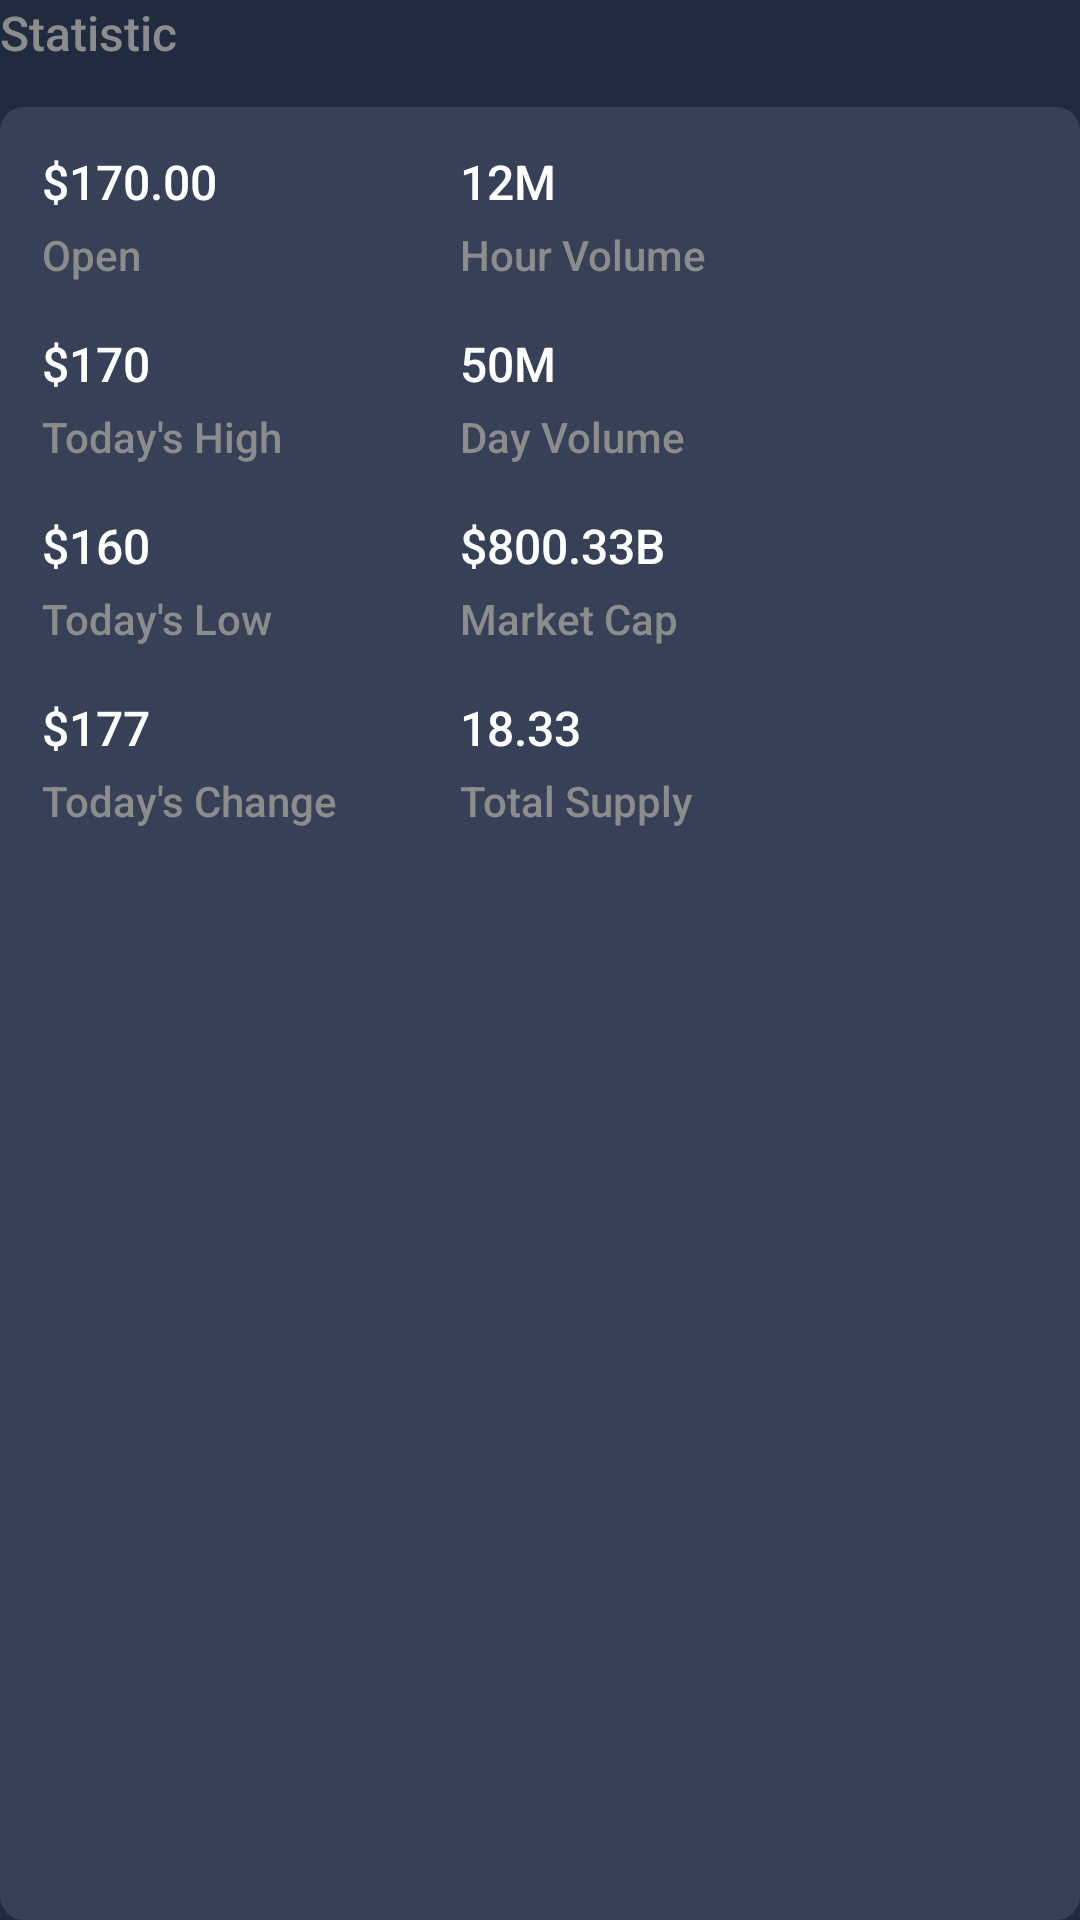

Reconstruct the res/layout file that produces this screen, plus the resources it refers to.
<!-- AndroidManifest.xml: application theme Theme.CryptoCoin -->
<!-- res/layout/module_statistic.xml -->
<?xml version="1.0" encoding="utf-8"?>
<LinearLayout xmlns:android="http://schemas.android.com/apk/res/android"
    xmlns:tools="http://schemas.android.com/tools"
    android:layout_width="match_parent"
    xmlns:app="http://schemas.android.com/apk/res-auto"
    android:orientation="vertical"
    android:layout_marginStart="14dp"
    android:layout_marginEnd="14dp"
    android:layout_marginTop="16dp"
    android:layout_height="wrap_content">
<TextView
    style="@style/CoinBitText.Body1Alternate"
    android:text="Statistic"
    android:layout_width="wrap_content"
    android:layout_height="wrap_content" />

    <androidx.constraintlayout.widget.ConstraintLayout
        android:layout_width="match_parent"
        android:layout_height="match_parent"
        android:layout_marginTop="14dp"
        android:background="@drawable/background_rounded_all"
        android:padding="14dp">


        <androidx.constraintlayout.widget.Guideline
            android:id="@+id/guideline2"
            android:layout_width="match_parent"
            android:layout_height="wrap_content"
            android:orientation="vertical"
            app:layout_constraintGuide_percent="0.42" />

        <TextView
            android:id="@+id/txtOpenAmount"
            style="@style/CoinBitText.Body1"
            android:layout_width="wrap_content"
            android:layout_height="wrap_content"
            android:text="$170.00"
            app:layout_constraintStart_toStartOf="parent"
            app:layout_constraintTop_toTopOf="parent" />

        <TextView
            android:id="@+id/textView2"
            style="@style/CoinBitText.TitleAlternate"
            android:layout_width="wrap_content"
            android:layout_height="wrap_content"
            android:layout_marginTop="4dp"
            android:text="Open"
            app:layout_constraintStart_toStartOf="@+id/txtOpenAmount"
            app:layout_constraintTop_toBottomOf="@+id/txtOpenAmount" />

        <TextView
            android:id="@+id/txtTodayHigh"
            style="@style/CoinBitText.Body1"
            android:layout_width="wrap_content"
            android:layout_height="wrap_content"
            android:layout_marginTop="16dp"
            android:text="$170"
            app:layout_constraintStart_toStartOf="@+id/textView2"
            app:layout_constraintTop_toBottomOf="@+id/textView2" />

        <TextView
            android:id="@+id/textView4"
            style="@style/CoinBitText.TitleAlternate"
            android:layout_width="wrap_content"
            android:layout_height="wrap_content"
            android:layout_marginTop="4dp"
            android:text="Today's High"
            app:layout_constraintStart_toStartOf="@+id/txtTodayHigh"
            app:layout_constraintTop_toBottomOf="@+id/txtTodayHigh" />

        <TextView
            android:id="@+id/txtTodayLow"
            style="@style/CoinBitText.Body1"
            android:layout_width="wrap_content"
            android:layout_height="wrap_content"
            android:layout_marginTop="16dp"
            android:text="$160"
            app:layout_constraintStart_toStartOf="@+id/textView4"
            app:layout_constraintTop_toBottomOf="@+id/textView4" />

        <TextView
            android:id="@+id/textView6"
            style="@style/CoinBitText.TitleAlternate"
            android:layout_width="wrap_content"
            android:layout_height="wrap_content"
            android:layout_marginTop="4dp"
            android:text="Today's Low"
            app:layout_constraintStart_toStartOf="@+id/txtTodayLow"
            app:layout_constraintTop_toBottomOf="@+id/txtTodayLow" />

        <TextView
            android:id="@+id/txtTodayChange"
            style="@style/CoinBitText.Body1"
            android:layout_width="wrap_content"
            android:layout_height="wrap_content"
            android:layout_marginTop="16dp"
            android:text="$177"
            app:layout_constraintStart_toStartOf="@+id/textView6"
            app:layout_constraintTop_toBottomOf="@+id/textView6" />

        <TextView
            android:id="@+id/textView8"
            style="@style/CoinBitText.TitleAlternate"
            android:layout_width="wrap_content"
            android:layout_height="wrap_content"
            android:layout_marginTop="4dp"
            android:text="Today's Change "
            app:layout_constraintStart_toStartOf="@+id/txtTodayChange"
            app:layout_constraintTop_toBottomOf="@+id/txtTodayChange" />

        <TextView
            android:id="@+id/txtVolumeHour"
            style="@style/CoinBitText.Body1"
            android:layout_width="wrap_content"
            android:layout_height="wrap_content"
            android:text="12M"
            app:layout_constraintStart_toStartOf="@+id/guideline2"
            app:layout_constraintTop_toTopOf="parent" />

        <TextView
            android:id="@+id/textView11"
            style="@style/CoinBitText.TitleAlternate"
            android:layout_width="wrap_content"
            android:layout_height="wrap_content"
            android:layout_marginTop="4dp"
            android:text="Hour Volume"
            app:layout_constraintStart_toStartOf="@+id/guideline2"
            app:layout_constraintTop_toBottomOf="@+id/txtVolumeHour" />

        <TextView
            android:id="@+id/txtDayVolume"
            style="@style/CoinBitText.Body1"
            android:layout_width="wrap_content"
            android:layout_height="wrap_content"
            android:layout_marginTop="16dp"
            android:text="50M"
            app:layout_constraintStart_toStartOf="@+id/guideline2"
            app:layout_constraintTop_toBottomOf="@+id/textView11" />

        <TextView
            android:id="@+id/textView13"
            style="@style/CoinBitText.TitleAlternate"
            android:layout_width="wrap_content"
            android:layout_height="wrap_content"
            android:layout_marginTop="4dp"
            android:text="Day Volume "
            app:layout_constraintStart_toStartOf="@+id/guideline2"
            app:layout_constraintTop_toBottomOf="@+id/txtDayVolume" />

        <TextView
            android:id="@+id/txtMarketCapStatistic"
            style="@style/CoinBitText.Body1"
            android:layout_width="wrap_content"
            android:layout_height="wrap_content"
            android:layout_marginTop="16dp"
            android:text="$800.33B"
            app:layout_constraintStart_toStartOf="@+id/guideline2"
            app:layout_constraintTop_toBottomOf="@+id/textView13" />

        <TextView
            android:id="@+id/textView15"
            style="@style/CoinBitText.TitleAlternate"
            android:layout_width="wrap_content"
            android:layout_height="wrap_content"
            android:layout_marginTop="4dp"
            android:text="Market Cap"
            app:layout_constraintStart_toStartOf="@+id/guideline2"
            app:layout_constraintTop_toBottomOf="@+id/txtMarketCapStatistic" />

        <TextView
            android:id="@+id/txtSupply"
            style="@style/CoinBitText.Body1"
            android:layout_width="wrap_content"
            android:layout_height="wrap_content"
            android:layout_marginTop="16dp"
            android:text="18.33"
            app:layout_constraintStart_toStartOf="@+id/guideline2"
            app:layout_constraintTop_toBottomOf="@+id/textView15" />


        <TextView
            android:id="@+id/textView16"
            style="@style/CoinBitText.TitleAlternate"
            android:layout_width="wrap_content"
            android:layout_height="wrap_content"
            android:layout_marginTop="4dp"
            android:text="Total Supply"
            app:layout_constraintStart_toStartOf="@+id/txtSupply"
            app:layout_constraintTop_toBottomOf="@+id/txtSupply" />



    </androidx.constraintlayout.widget.ConstraintLayout>
</LinearLayout>
<!-- resources referenced by this layout -->
<resources>
  <!-- drawable background_rounded_all (drawable-v24) -->
  <?xml version="1.0" encoding="utf-8"?>
  <shape xmlns:android="http://schemas.android.com/apk/res/android"
      android:shape="rectangle">
      <solid android:color="@color/bg_card" />
      <corners android:radius="8dp" />
  </shape>
  <style name="CoinBitText.Body1" parent="CoinBitText">
          <item name="android:textColor">@color/primaryTextColor</item>
          <item name="android:textSize">16sp</item>
      </style>
  <style name="CoinBitText.Body1Alternate" parent="CoinBitText">
          <item name="android:textColor">@color/secondaryTextColor</item>
          <item name="android:textSize">16sp</item>
      </style>
  <style name="CoinBitText.TitleAlternate" parent="CoinBitText">
          <item name="android:textColor">@color/secondaryTextColor</item>
          <item name="android:textSize">14sp</item>
      </style>
  <style name="Theme.CryptoCoin" parent="Theme.MaterialComponents.DayNight.NoActionBar">
          
          <item name="colorPrimary">@color/colorPrimary</item>
          <item name="colorPrimaryVariant">@color/colorPrimaryDark</item>
          <item name="colorOnPrimary">@color/primaryTextColor</item>
          
          <item name="colorSecondary">@color/colorAccent</item>
          <item name="colorOnSecondary">@color/primaryTextColor</item>
  
          
          <item name="android:statusBarColor" tools:targetApi="l">?attr/colorPrimaryVariant</item>
  
          
          <item name="android:windowBackground">@color/backgroundColor</item>
          <item name="fontFamily">sans-serif-medium</item>
  
      </style>
  <color name="bg_card">#364158</color>
  <style name="CoinBitText" parent="Base.TextAppearance.AppCompat.Caption">
          <item name="android:lineSpacingExtra">4sp</item>
      </style>
  <color name="primaryTextColor">#ffffff</color>
  <color name="secondaryTextColor">#8c8c8c</color>
  <color name="colorPrimary">#28334a</color>
  <color name="colorPrimaryDark">#212b40</color>
  <color name="colorAccent">#148bee</color>
  <color name="backgroundColor">#212b40</color>
</resources>
